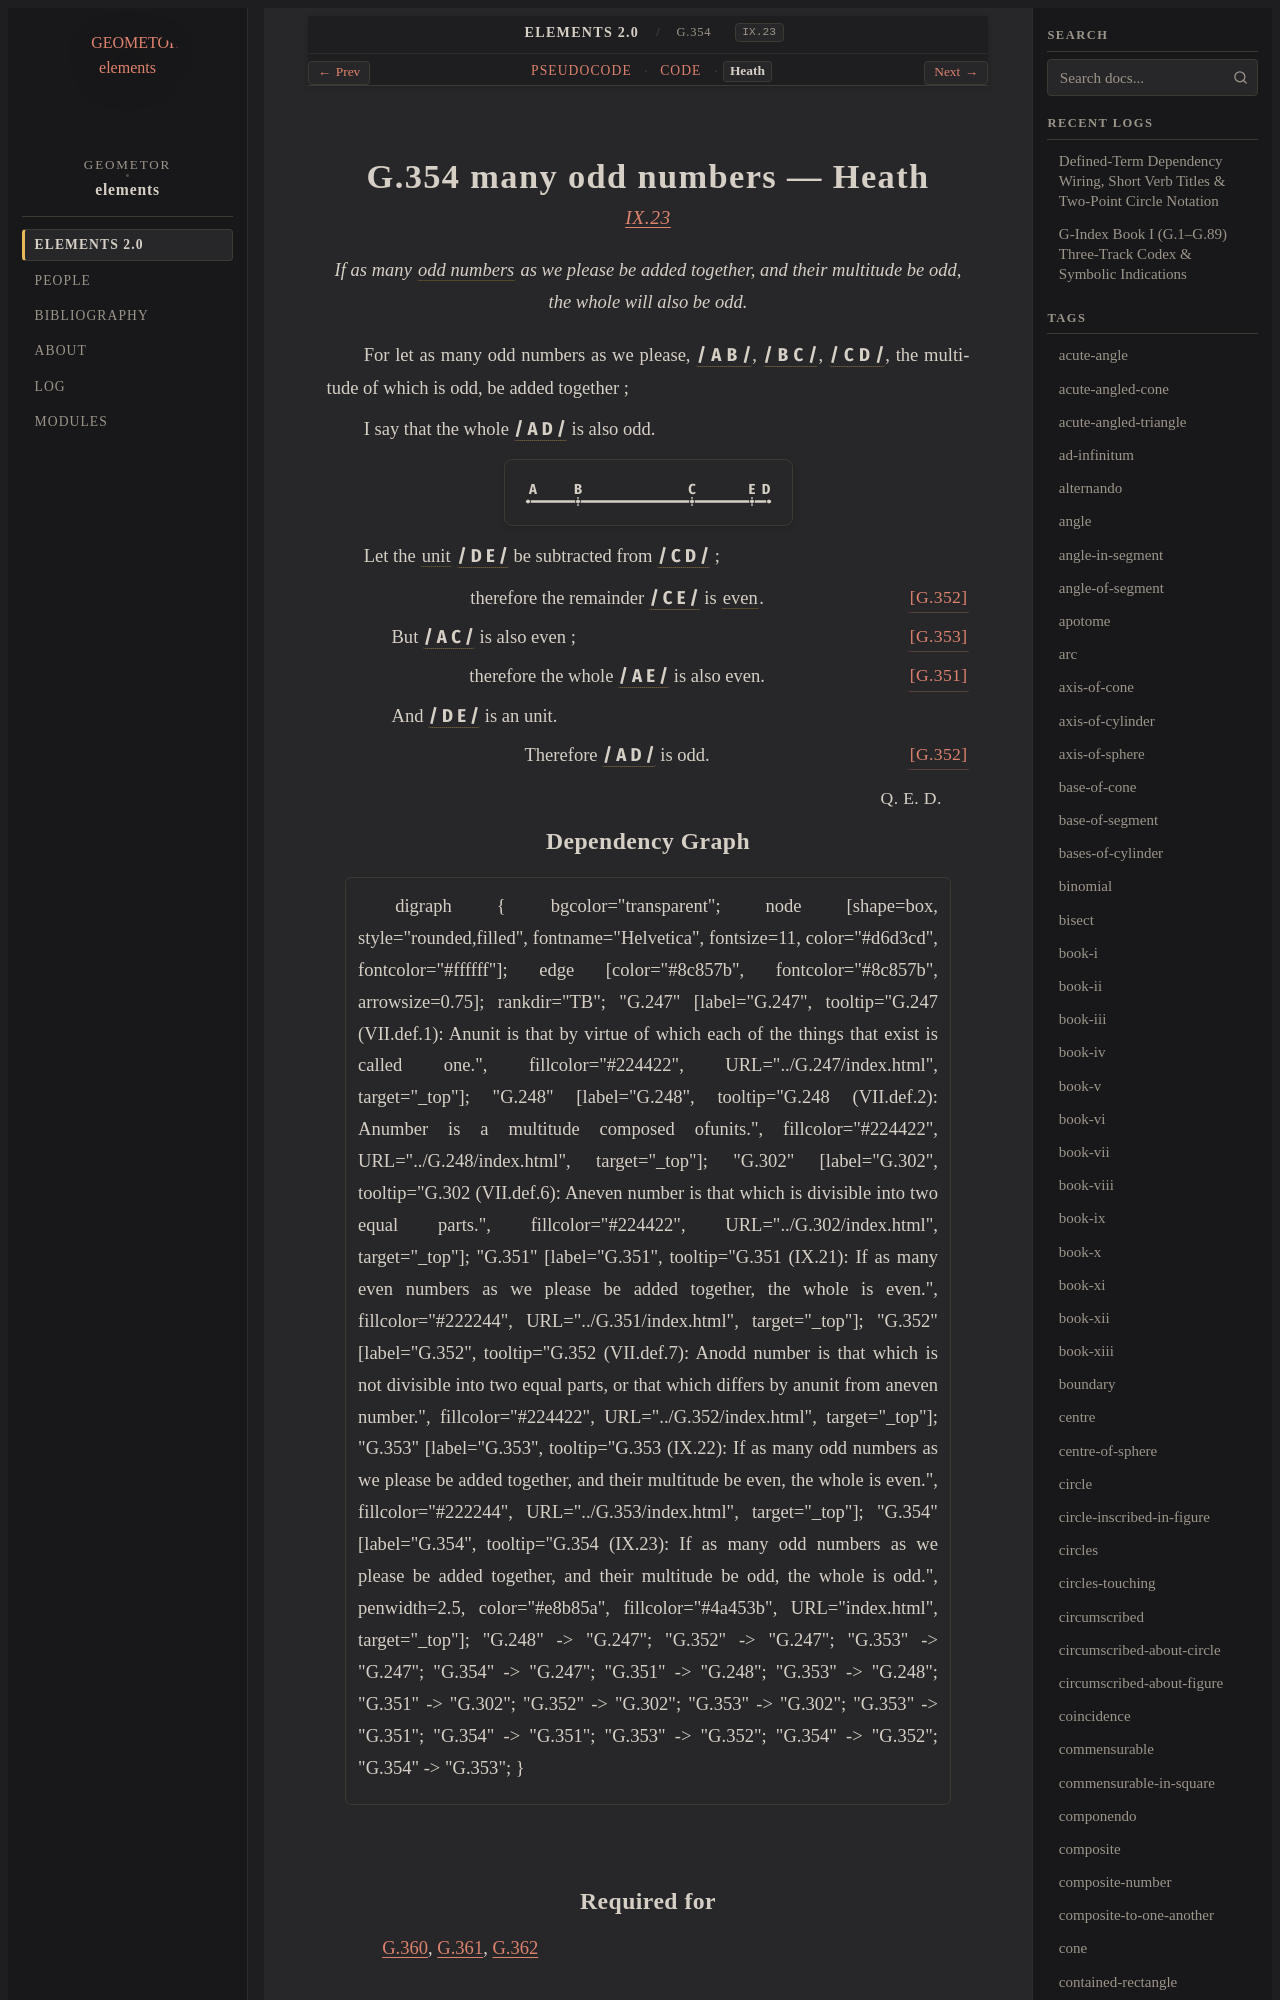

repository: geometor/elements · page: elements2/G.354/heath.html · generator: sphinx

:canonical_id: G.354
:original_id: IX.23
:title: G.354 many odd numbers
:volume: II
:book: IX
:type: prop

G.354 many odd numbers — Heath
==============================

.. rubric:: `IX.23 <https://geometor.github.io/euclid/heath/volume_II/book_ix/propositions/23/>`_

.. enunciation::

   If as many :term:`odd numbers <G.352>` as we please be added together, and their multitude be odd, the whole will also be odd.

For let as many odd numbers as we please, :g:`/ A B / <g1:/ A B />`, :g:`/ B C / <g1:/ B C />`, :g:`/ C D / <g1:/ C D />`, the multitude of which is odd, be added together ;

I say that the whole :g:`/ A D / <g1:/ A D />` is also odd.

.. picture:: g1.svg
   :alt: Book IX, Proposition 23

Let the :term:`unit <G.247>` :g:`/ D E / <g1:/ D E />` be subtracted from :g:`/ C D / <g1:/ C D />` ;
